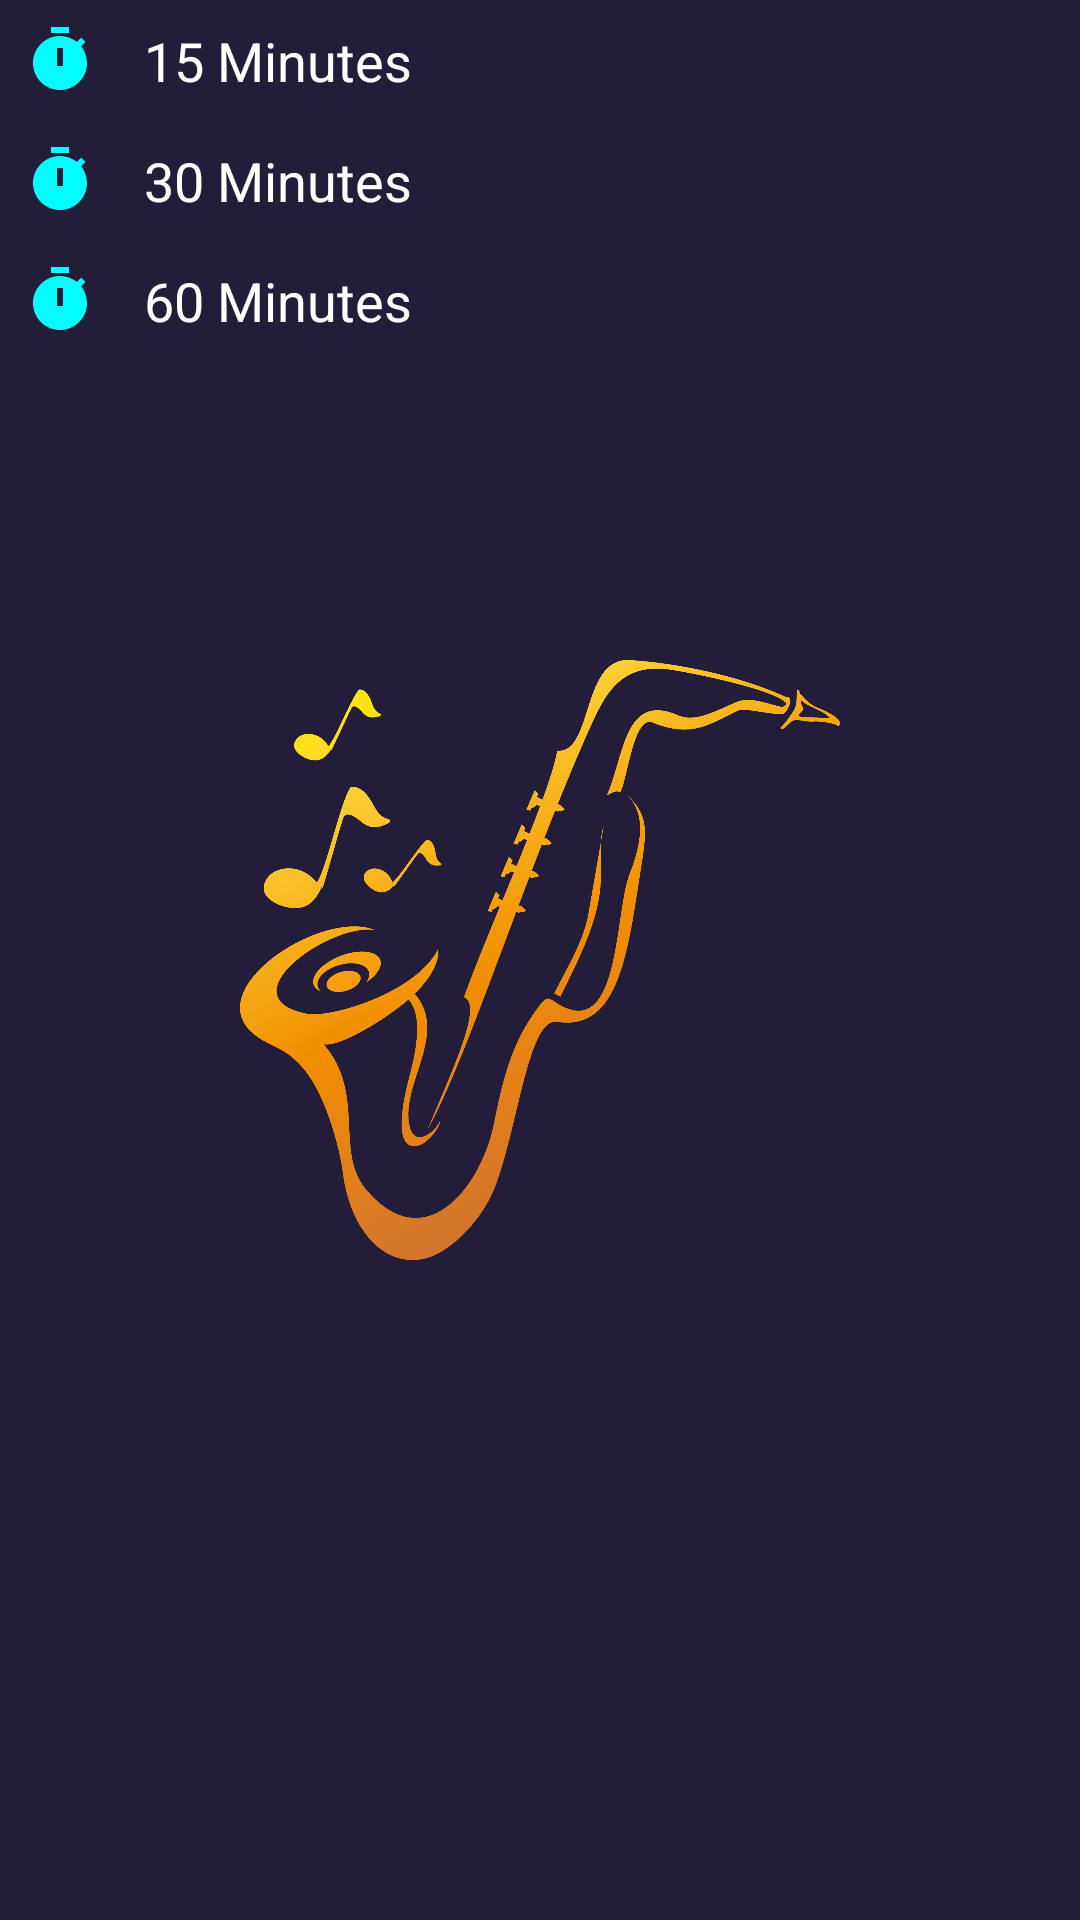

The Android layout XML behind this screen, and the referenced resources:
<!-- AndroidManifest.xml: application theme splash_screen -->
<!-- res/layout/bottom_sheet_dialog.xml -->
<?xml version="1.0" encoding="utf-8"?>
<LinearLayout xmlns:android="http://schemas.android.com/apk/res/android"
    xmlns:tools="http://schemas.android.com/tools"
    android:orientation="vertical"
    android:layout_width="match_parent"
    android:layout_height="wrap_content"
    android:layout_margin="10dp">
    <LinearLayout
        android:id="@+id/min_15"
        android:layout_width="match_parent"
        android:layout_height="wrap_content"
        tools:ignore="UseCompoundDrawables">
        <ImageView
            android:layout_width="24dp"
            android:layout_height="24dp"
            android:src="@drawable/timer_icon"
            android:layout_margin="8dp"
            android:contentDescription="@string/min_15" />
        <TextView
            android:layout_width="match_parent"
            android:layout_height="match_parent"
            android:text="@string/min_15"
            android:textSize="18sp"
            android:textColor="@color/white"
            android:padding="8dp"/>
    </LinearLayout>
    <LinearLayout
        android:id="@+id/min_30"
        android:layout_width="match_parent"
        android:layout_height="wrap_content"
        tools:ignore="UseCompoundDrawables">
        <ImageView
            android:layout_width="24dp"
            android:layout_height="24dp"
            android:src="@drawable/timer_icon"
            android:layout_margin="8dp"
            android:contentDescription="@string/min_30" />
        <TextView
            android:layout_width="match_parent"
            android:layout_height="match_parent"
            android:text="@string/min_30"
            android:textSize="18sp"
            android:textColor="@color/white"
            android:padding="8dp"/>
    </LinearLayout>
    <LinearLayout
        android:id="@+id/min_60"
        android:layout_width="match_parent"
        android:layout_height="wrap_content"
        tools:ignore="UseCompoundDrawables">
        <ImageView
            android:layout_width="24dp"
            android:layout_height="24dp"
            android:src="@drawable/timer_icon"
            android:layout_margin="8dp"
            android:contentDescription="@string/min_60" />
        <TextView
            android:layout_width="match_parent"
            android:layout_height="match_parent"
            android:text="@string/min_60"
            android:textSize="18sp"
            android:textColor="@color/white"
            android:padding="8dp"/>
    </LinearLayout>
</LinearLayout>
<!-- resources referenced by this layout -->
<resources>
  <color name="white">#FFFFFFFF</color>
  <!-- drawable timer_icon (drawable) -->
  <vector android:height="24dp" android:tint="#00FFFF"
      android:viewportHeight="24" android:viewportWidth="24"
      android:width="24dp" xmlns:android="http://schemas.android.com/apk/res/android">
      <path android:fillColor="@android:color/white" android:pathData="M9,1h6v2h-6z"/>
      <path android:fillColor="@android:color/white" android:pathData="M19.03,7.39l1.42,-1.42c-0.43,-0.51 -0.9,-0.99 -1.41,-1.41l-1.42,1.42C16.07,4.74 14.12,4 12,4c-4.97,0 -9,4.03 -9,9c0,4.97 4.02,9 9,9s9,-4.03 9,-9C21,10.88 20.26,8.93 19.03,7.39zM13,14h-2V8h2V14z"/>
  </vector>
  <string name="min_15">15 Minutes</string>
  <string name="min_30">30 Minutes</string>
  <string name="min_60">60 Minutes</string>
  <style name="splash_screen" parent="Theme.MaterialComponents.NoActionBar">
          <item name="android:windowBackground">@drawable/splash_screen</item>
      </style>
  <!-- drawable splash_screen (drawable) -->
  <?xml version="1.0" encoding="utf-8"?>
  <layer-list xmlns:android="http://schemas.android.com/apk/res/android">
  <item android:drawable="@color/grey"/>
  <item android:drawable="@drawable/i_vid" android:gravity="center" android:width="200dp" android:height="200dp"/>
  </layer-list>
  <color name="grey">#241D39</color>
  <!-- drawable i_vid: png bitmap (drawable, 177649 bytes) -->
</resources>
